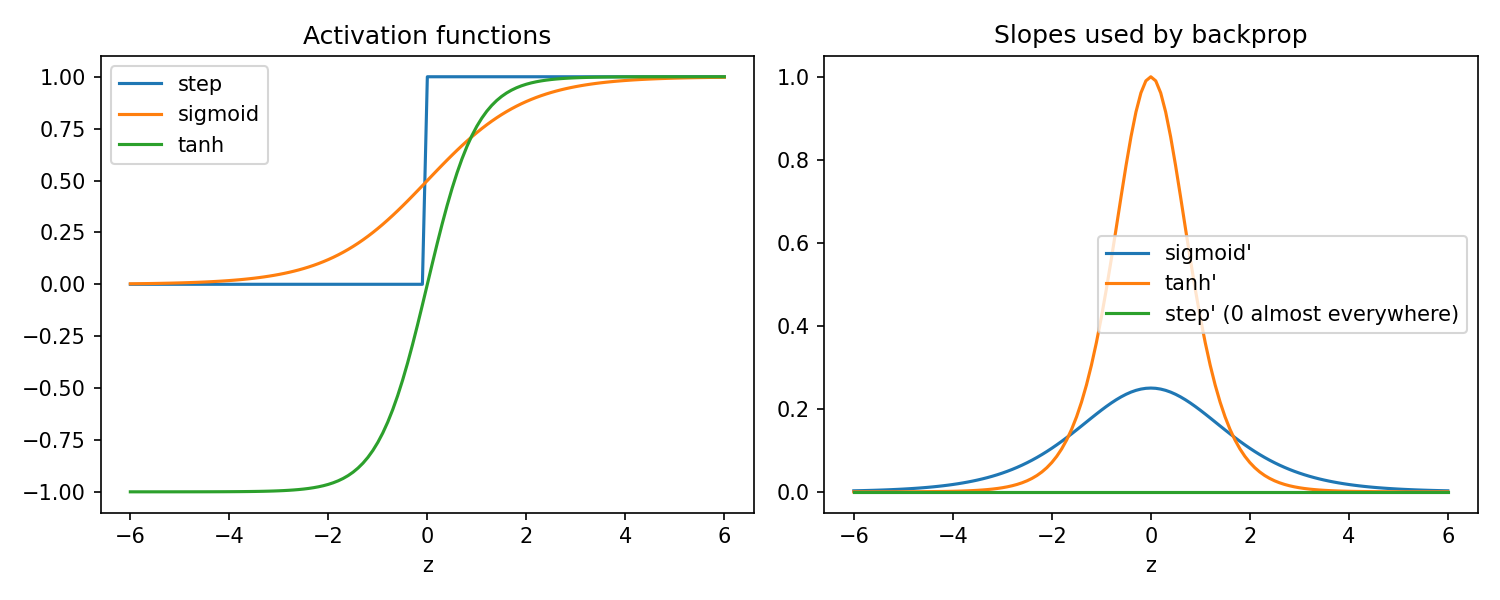

The table this chart was drawn from, first rows:
z, step, sigmoid, tanh, d_sigmoid, d_tanh
-6, 0, 0.002473, -1, 0.002467, 2.45765e-005
-5.9, 0, 0.002732, -1, 0.002724, 3.00178e-005
-5.8, 0, 0.003018, -1, 0.003009, 3.66637e-005
-5.7, 0, 0.003335, -1, 0.003324, 4.47809e-005
-5.6, 0, 0.003684, -1, 0.003671, 5.46953e-005
-5.5, 0, 0.00407, -1, 0.004054, 6.68046e-005
-5.4, 0, 0.004496, -1, 0.004476, 8.15947e-005
-5.3, 0, 0.004967, -1, 0.004942, 9.96591e-005
-5.2, 0, 0.005486, -0.9999, 0.005456, 0.0001217
-5.1, 0, 0.00606, -0.9999, 0.006023, 0.0001487
-5, 0, 0.006693, -0.9999, 0.006648, 0.0001816
-4.9, 0, 0.007392, -0.9999, 0.007337, 0.0002218
-4.8, 0, 0.008163, -0.9999, 0.008096, 0.0002709
-4.7, 0, 0.009013, -0.9998, 0.008932, 0.0003308
-4.6, 0, 0.009952, -0.9998, 0.009853, 0.0004041
-4.5, 0, 0.01099, -0.9998, 0.01087, 0.0004935
-4.4, 0, 0.01213, -0.9997, 0.01198, 0.0006028
-4.3, 0, 0.01339, -0.9996, 0.01321, 0.0007362
-4.2, 0, 0.01477, -0.9996, 0.01456, 0.0008991
-4.1, 0, 0.0163, -0.9995, 0.01604, 0.001098
-4, 0, 0.01799, -0.9993, 0.01766, 0.001341
-3.9, 0, 0.01984, -0.9992, 0.01945, 0.001638
-3.8, 0, 0.02188, -0.999, 0.0214, 0.002
-3.7, 0, 0.02413, -0.9988, 0.02354, 0.002442
-3.6, 0, 0.0266, -0.9985, 0.02589, 0.002982
-3.5, 0, 0.02931, -0.9982, 0.02845, 0.003641
-3.4, 0, 0.0323, -0.9978, 0.03125, 0.004445
-3.3, 0, 0.03557, -0.9973, 0.03431, 0.005427
-3.2, 0, 0.03917, -0.9967, 0.03763, 0.006624
-3.1, 0, 0.04311, -0.9959, 0.04125, 0.008085
-3, 0, 0.04743, -0.9951, 0.04518, 0.009866
-2.9, 0, 0.05215, -0.994, 0.04943, 0.01204
-2.8, 0, 0.05732, -0.9926, 0.05404, 0.01468
-2.7, 0, 0.06297, -0.991, 0.05901, 0.0179
-2.6, 0, 0.06914, -0.989, 0.06436, 0.02182
-2.5, 0, 0.07586, -0.9866, 0.0701, 0.02659
-2.4, 0, 0.08317, -0.9837, 0.07626, 0.03238
-2.3, 0, 0.09112, -0.9801, 0.08282, 0.03941
-2.2, 0, 0.09975, -0.9757, 0.0898, 0.04793
-2.1, 0, 0.1091, -0.9705, 0.09719, 0.05822
-2, 0, 0.1192, -0.964, 0.105, 0.07065
-1.9, 0, 0.1301, -0.9562, 0.1132, 0.08561
-1.8, 0, 0.1419, -0.9468, 0.1217, 0.1036
-1.7, 0, 0.1545, -0.9354, 0.1306, 0.125
-1.6, 0, 0.168, -0.9217, 0.1398, 0.1505
-1.5, 0, 0.1824, -0.9051, 0.1491, 0.1807
-1.4, 0, 0.1978, -0.8854, 0.1587, 0.2162
-1.3, 0, 0.2142, -0.8617, 0.1683, 0.2574
-1.2, 0, 0.2315, -0.8337, 0.1779, 0.305
-1.1, 0, 0.2497, -0.8005, 0.1874, 0.3592
-1, 0, 0.2689, -0.7616, 0.1966, 0.42
-0.9, 0, 0.289, -0.7163, 0.2055, 0.4869
-0.8, 0, 0.31, -0.664, 0.2139, 0.5591
-0.7, 0, 0.3318, -0.6044, 0.2217, 0.6347
-0.6, 0, 0.3543, -0.5371, 0.2288, 0.7116
-0.5, 0, 0.3775, -0.4621, 0.235, 0.7864
-0.4, 0, 0.4013, -0.3799, 0.2403, 0.8556
-0.3, 0, 0.4256, -0.2913, 0.2445, 0.9151
-0.2, 0, 0.4502, -0.1974, 0.2475, 0.961
-0.1, 0, 0.475, -0.09967, 0.2494, 0.9901
... 61 more rows
